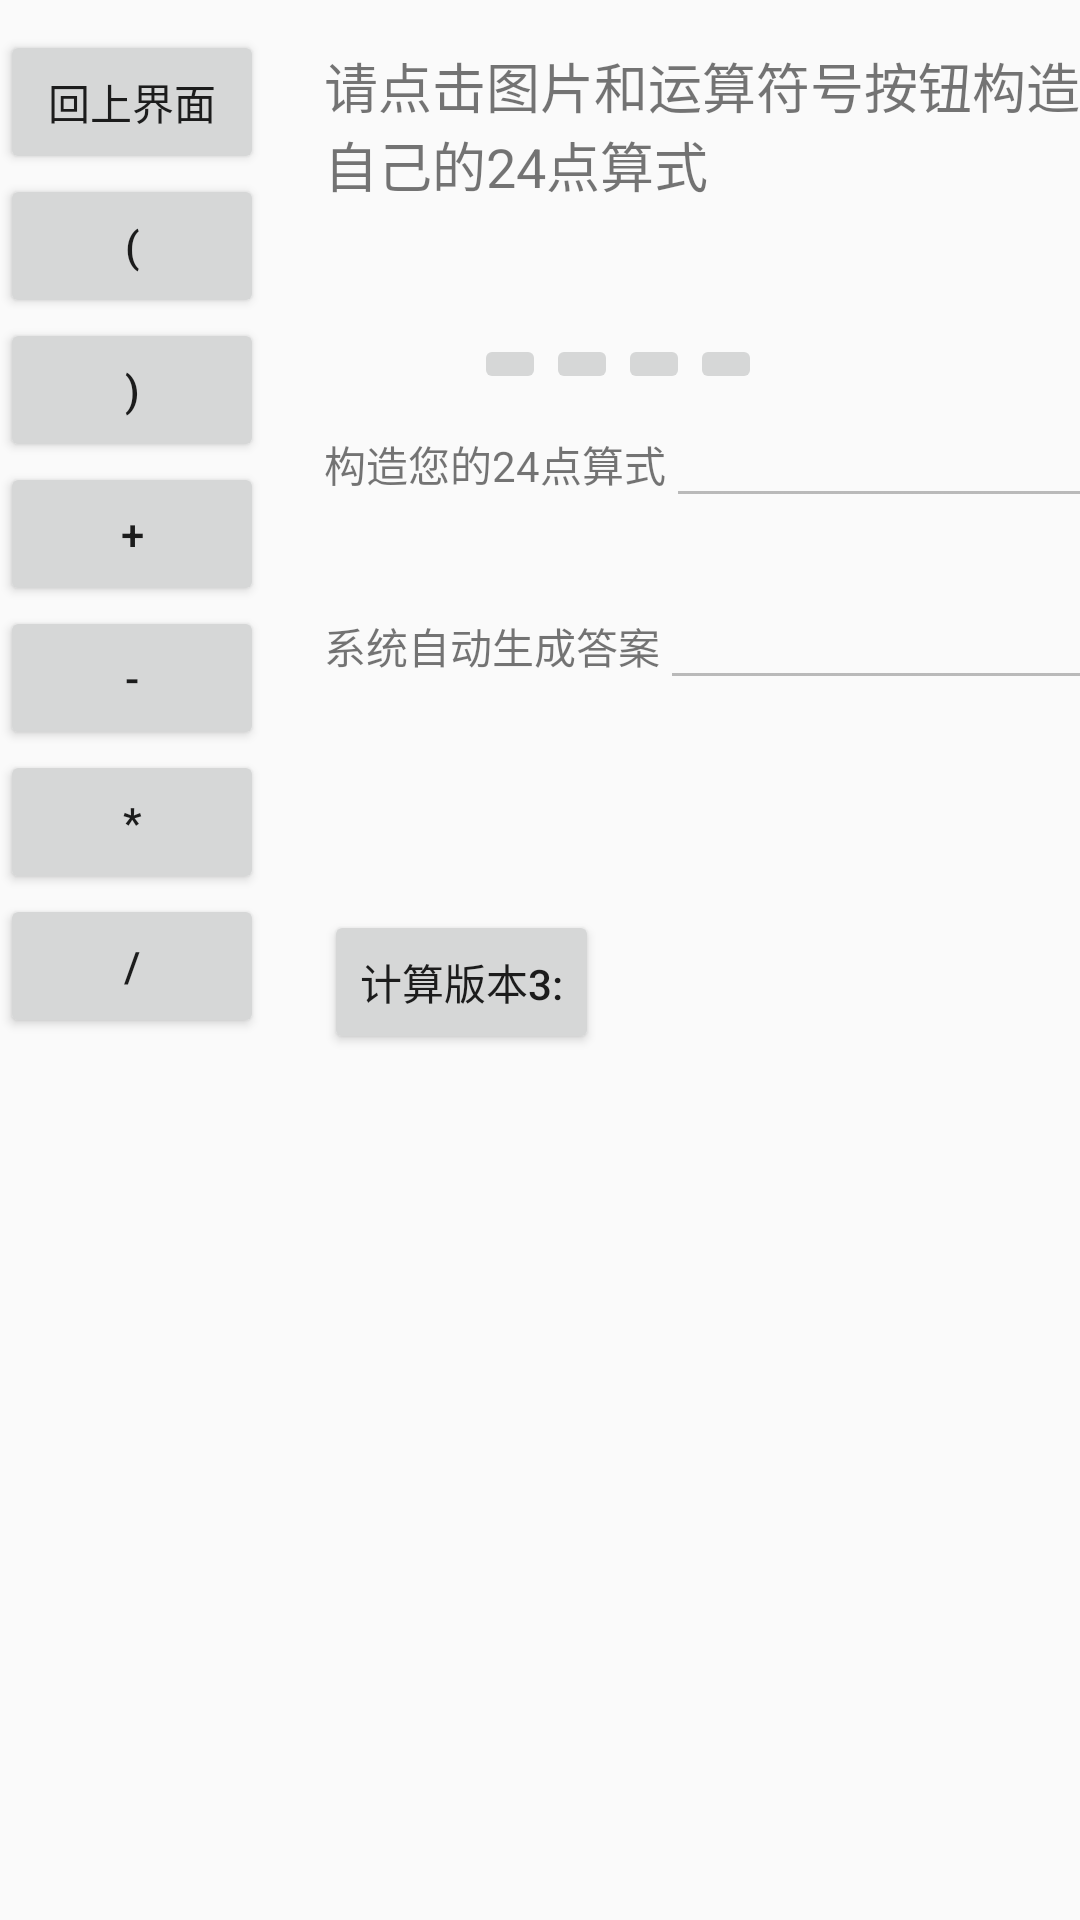

Layout XML and referenced resources for this Android screen:
<!-- AndroidManifest.xml: application theme AppTheme -->
<!-- res/layout/twentyfour_games.xml -->
<?xml version="1.0" encoding="utf-8"?>
<LinearLayout xmlns:android="http://schemas.android.com/apk/res/android"
    xmlns:app="http://schemas.android.com/apk/res-auto"
    xmlns:tools="http://schemas.android.com/tools"
    android:layout_width="match_parent"
    android:layout_height="match_parent"
    tools:context="com.example.administrator.coursedesign.Activity.TwentyfourActivity">

    <LinearLayout
        android:layout_width="wrap_content"
        android:layout_height="wrap_content"
        android:layout_marginTop="10dp"
        android:orientation="vertical">
        <Button
            android:id="@+id/back"
            android:layout_width="wrap_content"
            android:layout_height="wrap_content"
            android:text="回上界面"/>
        <Button
        android:id="@+id/leftbrackets"
        android:layout_width="wrap_content"
        android:layout_height="wrap_content"
        android:text="("/>

        <Button
            android:id="@+id/rightbrackets"
            android:layout_width="wrap_content"
            android:layout_height="wrap_content"
            android:text=")"/>

        <Button
            android:id="@+id/addition"
            android:layout_width="wrap_content"
            android:layout_height="wrap_content"
            android:text="+"/>

        <Button
            android:id="@+id/subtraction"
            android:layout_width="wrap_content"
            android:layout_height="wrap_content"
            android:text="-"/>

        <Button
            android:id="@+id/multiply"
            android:layout_width="wrap_content"
            android:layout_height="wrap_content"
            android:text="*"/>

        <Button
            android:id="@+id/division"
            android:layout_width="wrap_content"
            android:layout_height="wrap_content"
            android:text="/"/>

    </LinearLayout>

    <LinearLayout
        android:layout_width="wrap_content"
        android:layout_height="wrap_content"
        android:layout_marginTop="10dp"
        android:layout_marginStart="20dp"
        android:orientation="vertical">
        <LinearLayout
            android:layout_width="wrap_content"
            android:layout_height="wrap_content">
            <TextView
                android:layout_width="wrap_content"
                android:layout_height="wrap_content"
                android:text="请点击图片和运算符号按钮构造自己的24点算式"
                android:textSize="18dp"/>
            <Button
                android:id="@+id/changeCard"
                android:layout_width="wrap_content"
                android:layout_height="wrap_content"
                android:text="更换牌组"/>
        </LinearLayout>

        <LinearLayout
            android:layout_width="wrap_content"
            android:layout_height="wrap_content"
            android:layout_marginStart="50dp">
            <ImageButton
                android:id="@+id/cardOne"
                android:layout_width="wrap_content"
                android:layout_height="wrap_content"
                android:src="@drawable/card1"/>

            <ImageButton
                android:id="@+id/cardTow"
                android:layout_width="wrap_content"
                android:layout_height="wrap_content"
                android:src="@drawable/card1"/>

            <ImageButton
                android:id="@+id/cardThree"
                android:layout_width="wrap_content"
                android:layout_height="wrap_content"
                android:src="@drawable/card1"/>

            <ImageButton
                android:id="@+id/cardFour"
                android:layout_width="wrap_content"
                android:layout_height="wrap_content"
                android:src="@drawable/card1"/>
        </LinearLayout>
        <LinearLayout
            android:layout_width="wrap_content"
            android:layout_height="wrap_content">
            <TextView
                android:layout_width="wrap_content"
                android:layout_height="wrap_content"
                android:text="构造您的24点算式"/>
            <EditText
                android:id="@+id/result"
                android:layout_width="180dp"
                android:layout_height="wrap_content"
                android:gravity="center"
                android:enabled="false"/>
            <Button
                android:id="@+id/verification"
                android:layout_width="wrap_content"
                android:layout_height="wrap_content"
                android:text="验证"/>
            <Button
                android:id="@+id/clear"
                android:layout_width="wrap_content"
                android:layout_height="wrap_content"
                android:text="清空"/>
        </LinearLayout>
        <LinearLayout
            android:layout_width="wrap_content"
            android:layout_height="wrap_content">
            <TextView
                android:layout_width="wrap_content"
                android:layout_height="wrap_content"
                android:text="系统自动生成答案"/>
            <EditText
                android:id="@+id/autoresult"
                android:layout_width="180dp"
                android:layout_height="wrap_content"
                android:gravity="center"
                android:enabled="false"/>
            <Button
                android:id="@+id/generateAnswer"
                android:layout_width="wrap_content"
                android:layout_height="wrap_content"
                android:text="生成答案"/>
        </LinearLayout>
        <LinearLayout
            android:layout_width="wrap_content"
            android:layout_height="wrap_content"
            android:layout_marginTop="10dp">
            <Button
                android:id="@+id/version3"
                android:layout_width="wrap_content"
                android:layout_height="wrap_content"
                android:text="计算版本3:"/>
            <LinearLayout
                android:layout_width="wrap_content"
                android:layout_height="wrap_content"
                android:layout_marginStart="20dp"
                android:orientation="vertical">
                <TextView
                    android:id="@+id/allcount"
                    android:layout_width="wrap_content"
                    android:layout_height="wrap_content"/>
                <TextView
                    android:id="@+id/count"
                    android:layout_width="wrap_content"
                    android:layout_height="wrap_content"/>
                <TextView
                    android:id="@+id/rate"
                    android:layout_width="wrap_content"
                    android:layout_height="wrap_content"/>
                </LinearLayout>
        </LinearLayout>
    </LinearLayout>
</LinearLayout>
<!-- resources referenced by this layout -->
<resources>
  <style name="AppTheme" parent="Theme.AppCompat.Light.NoActionBar">
          
          <item name="colorPrimary">@color/colorPrimary</item>
          <item name="colorPrimaryDark">@color/colorPrimaryDark</item>
          <item name="colorAccent">@color/colorAccent</item>
      </style>
  <color name="colorPrimary">#3F51B5</color>
  <color name="colorPrimaryDark">#303F9F</color>
  <color name="colorAccent">#FF4081</color>
</resources>
